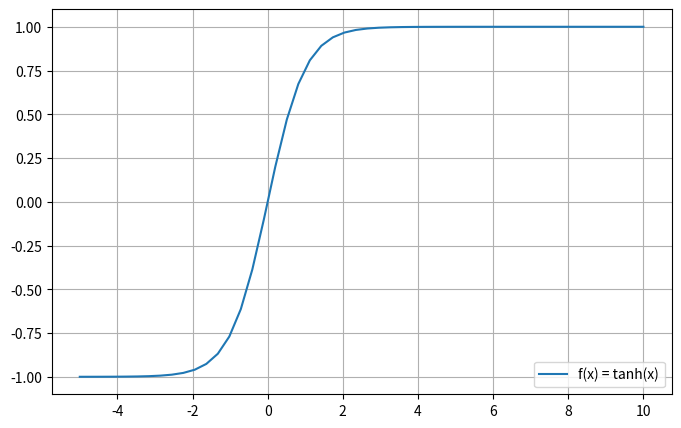

Reproduce this figure in Python.
# -*- coding: utf-8 -*-
"""
Created on Mon Sep 19 20:02:02 2022

@author: Lisandro
"""

# =============================================================================
# 10. Grafique la función tangente hiperbólica en el intervalo [-5, 10]. (Se 
# llama tanh, y la tiene en varias librerías, math, numpy)
# =============================================================================
import matplotlib.pyplot as plt
import numpy as np

x  = np.linspace(-5, 10)


fig = plt.figure() 
fig.set_size_inches(8, 5)

plt.grid()
plt.plot(x, np.tanh(x), label = "f(x) = tanh(x)")
plt.legend(loc=4)
plt.show()